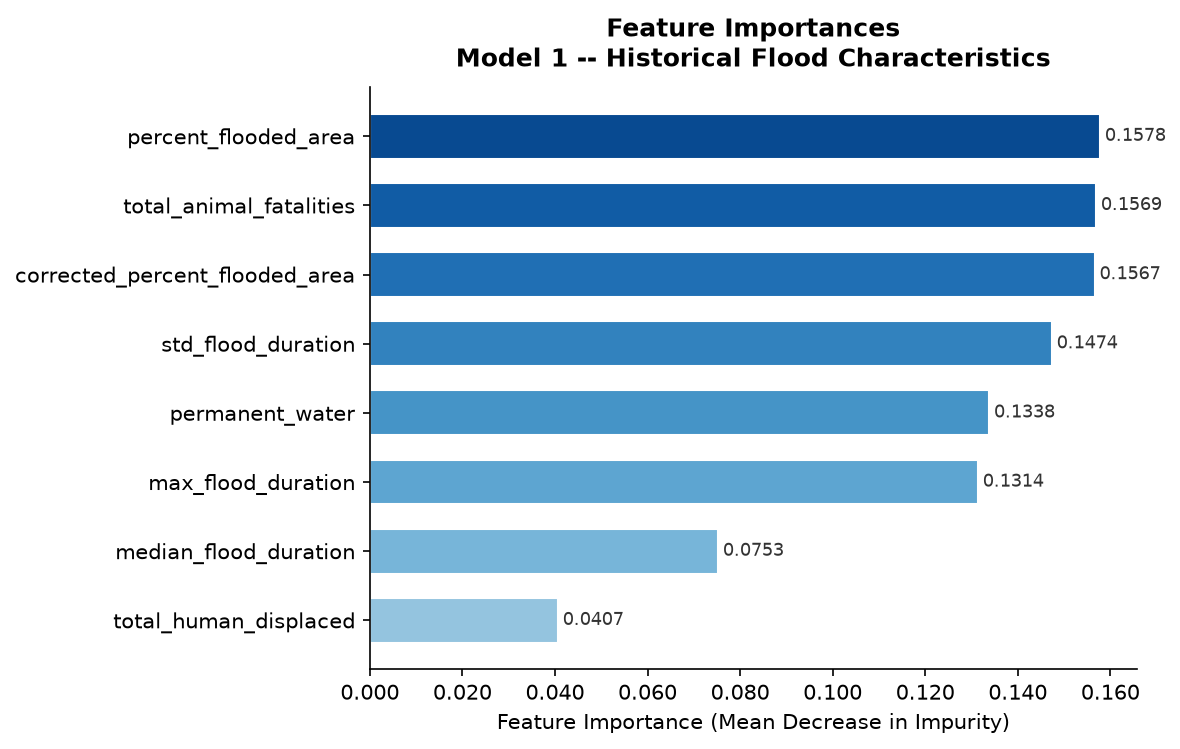

Values plotted in this chart, from the file beside it:
feature, importance
percent_flooded_area, 0.1578
total_animal_fatalities, 0.1569
corrected_percent_flooded_area, 0.1567
std_flood_duration, 0.1474
permanent_water, 0.1338
max_flood_duration, 0.1314
median_flood_duration, 0.07527
total_human_displaced, 0.04067
